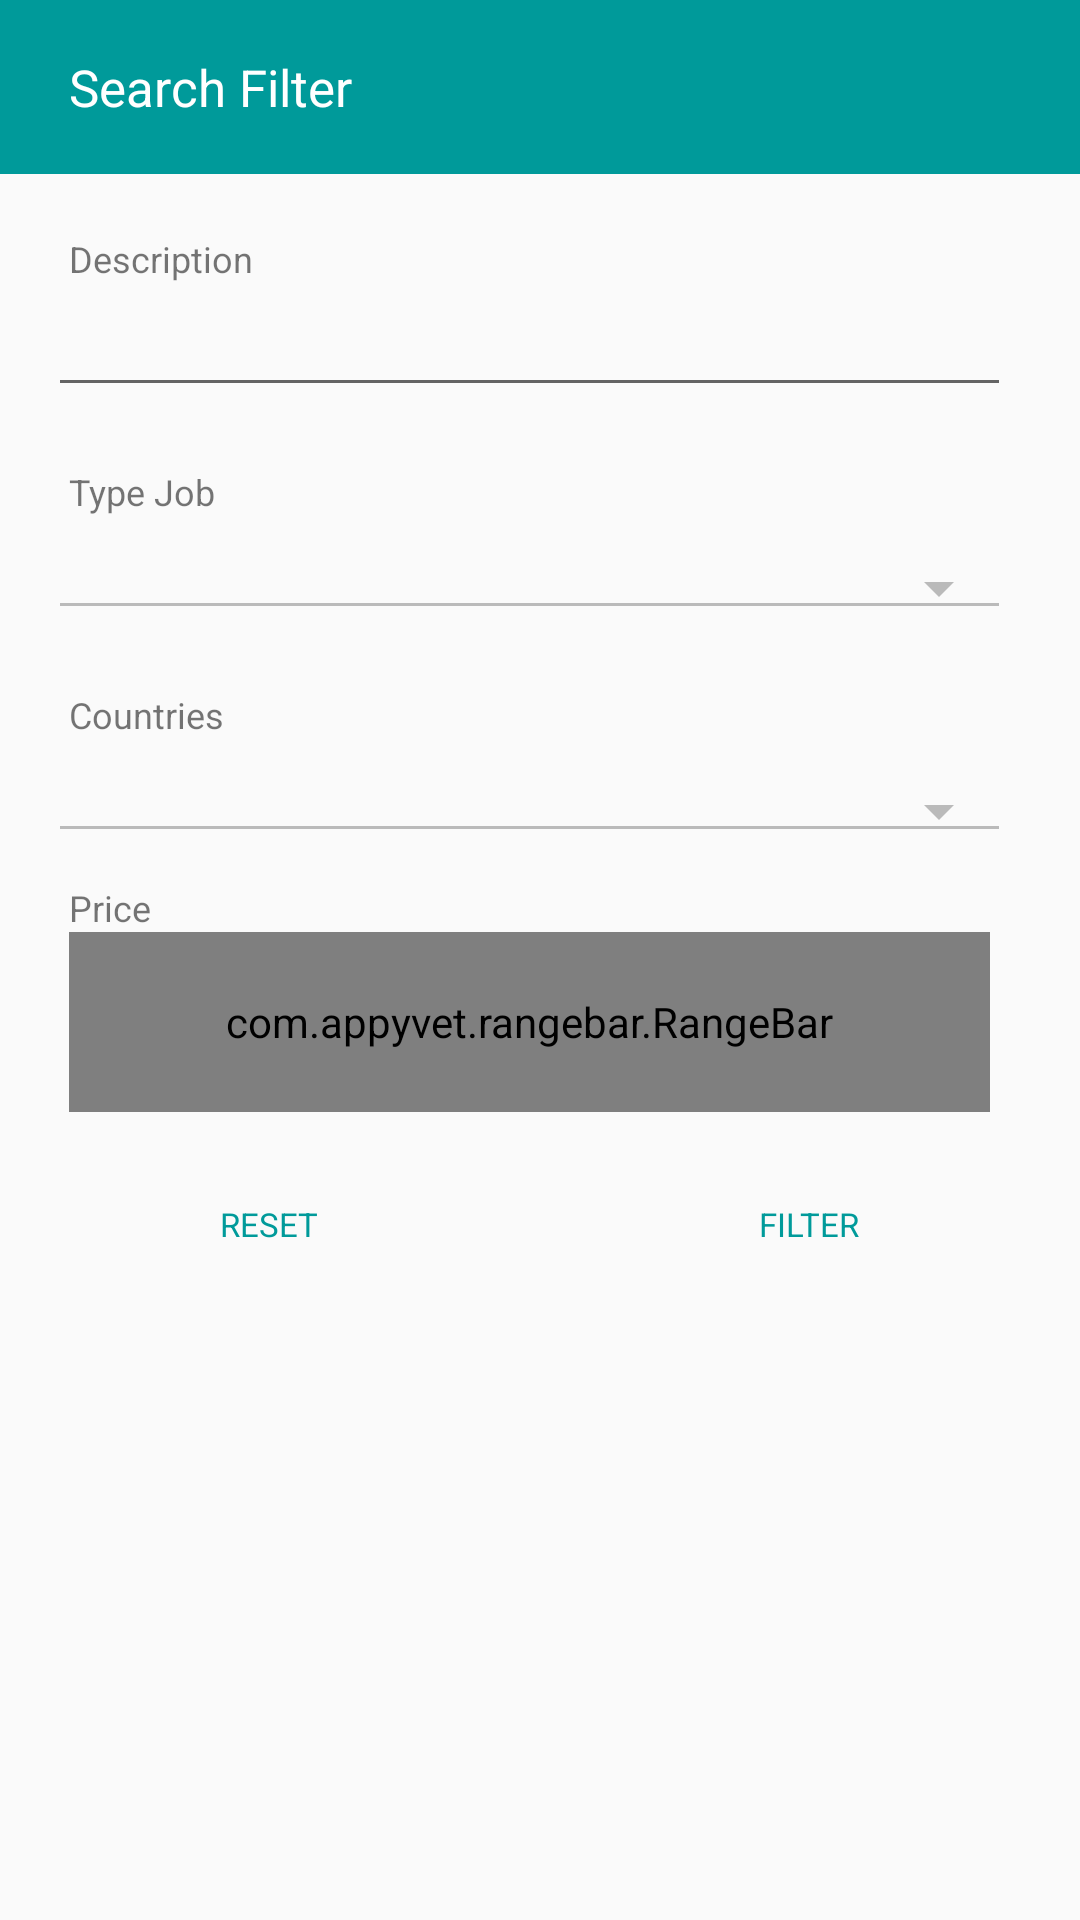

Android layout source for this screen:
<!-- AndroidManifest.xml: application theme AppTheme -->
<!-- res/layout/fragment_filter_main.xml -->
<?xml version="1.0" encoding="utf-8"?>
<RelativeLayout xmlns:android="http://schemas.android.com/apk/res/android"
    android:layout_width="match_parent"
    android:layout_height="match_parent"
    android:orientation="vertical"
    android:minWidth="350dp"
    xmlns:app="http://schemas.android.com/apk/res-auto"
    android:weightSum="1">

    <RelativeLayout xmlns:android="http://schemas.android.com/apk/res/android"
        android:layout_width="match_parent"
        android:layout_height="58dp"
        android:paddingLeft="23dp"
        android:paddingRight="23dp"
        android:gravity="center_vertical"
        android:background="@color/colorAccent"
        android:id="@+id/linearLayout"
        android:weightSum="1">

        <TextView
            android:layout_width="wrap_content"
            android:layout_height="wrap_content"
            android:text="Search Filter"
            android:textColor="@color/colorWhiteText"
            android:textSize="17dp"/>

        <ImageView
            android:id="@+id/img_close_filter"
            android:layout_width="20dp"
            android:layout_height="20dp"
            android:src="@drawable/ic_clear_white_48dp"
            android:layout_alignParentTop="true"
            android:layout_alignParentEnd="true" />

    </RelativeLayout>

    <LinearLayout xmlns:android="http://schemas.android.com/apk/res/android"
        android:layout_width="match_parent"
        android:layout_height="wrap_content"
        android:paddingLeft="16dp"
        android:paddingRight="23dp"
        android:paddingTop="20dp"
        android:orientation="vertical"
        android:layout_below="@+id/linearLayout"
        android:id="@+id/linearLayout2">

        <LinearLayout xmlns:android="http://schemas.android.com/apk/res/android"
            android:layout_width="match_parent"
            android:layout_height="wrap_content"
            android:orientation="vertical">

            <TextView
                android:layout_width="match_parent"
                android:layout_height="wrap_content"
                android:text="Description"
                android:textSize="12dp"
                android:paddingLeft="7dp"/>

            <EditText
                android:layout_width="fill_parent"
                android:layout_height="wrap_content"
                android:id="@+id/et_filter_description"/>

        </LinearLayout>

        <LinearLayout xmlns:android="http://schemas.android.com/apk/res/android"
            android:layout_width="match_parent"
            android:layout_height="wrap_content"
            android:orientation="vertical"
            android:paddingTop="20dp">

            <TextView
                android:layout_width="match_parent"
                android:layout_height="wrap_content"
                android:text="Type Job"
                android:textSize="12dp"
                android:paddingLeft="7dp"
                android:layout_marginBottom="10dp"/>
            <Spinner
                android:id="@+id/sp_filter_type_job"
                android:layout_width="fill_parent"
                android:layout_height="wrap_content"
                style="@style/Widget.AppCompat.Spinner.Underlined"
                android:theme="@style/ThemeSpinner" />

        </LinearLayout>

        <LinearLayout xmlns:android="http://schemas.android.com/apk/res/android"
            android:layout_width="match_parent"
            android:layout_height="wrap_content"
            android:orientation="vertical"
            android:paddingTop="20dp">

            <TextView
                android:layout_width="match_parent"
                android:layout_height="wrap_content"
                android:text="Countries"
                android:textSize="12dp"
                android:paddingLeft="7dp"
                android:layout_marginBottom="10dp"/>
            <Spinner
                android:id="@+id/sp_filter_country"
                android:layout_width="fill_parent"
                android:layout_height="wrap_content"
                style="@style/Widget.AppCompat.Spinner.Underlined"
                android:theme="@style/ThemeSpinner" />

        </LinearLayout>

        <LinearLayout xmlns:android="http://schemas.android.com/apk/res/android"
            android:layout_width="match_parent"
            android:layout_height="wrap_content"
            android:orientation="vertical"
            android:paddingTop="10dp"
            android:paddingLeft="7dp"
            android:paddingRight="7dp">

            <TextView
                android:layout_width="match_parent"
                android:layout_height="wrap_content"
                android:text="Price"
                android:textSize="12dp"/>

            <com.appyvet.rangebar.RangeBar
                xmlns:custom="http://schemas.android.com/apk/res-auto"
                android:id="@+id/rb_filter_price"
                android:layout_width="match_parent"
                android:layout_height="60dp"
                custom:tickStart="10"
                custom:tickEnd="100"
                custom:tickInterval="1"
                custom:selectorSize="8dp"
                custom:connectingLineColor="@color/colorAccent"
                custom:selectorColor="@color/colorAccent"
                custom:pinColor="@color/colorAccent"
                custom:tickHeight="0dp"
                custom:pinRadius="10dp"/>

        </LinearLayout>

    </LinearLayout>

    <TableLayout
        android:layout_width="match_parent"
        android:layout_height="wrap_content"
        android:gravity="center"
        android:layout_marginTop="15dp"
        android:id="@+id/tableLayout"
        android:layout_below="@+id/linearLayout2"
        android:layout_alignParentStart="true">

        <TableRow
            android:layout_width="match_parent"
            android:layout_height="match_parent"
            android:gravity="center_vertical">

            <LinearLayout
                android:layout_width="match_parent"
                android:layout_height="match_parent"
                android:layout_weight="1"
                android:gravity="center|center_vertical|center_horizontal"
                android:orientation="horizontal"
                android:id="@+id/ln_filter_reset"
                android:clickable="true"
                android:focusable="true"
                android:paddingTop="15dp"
                android:paddingBottom="15dp"
                android:background="?attr/selectableItemBackground">
                <TextView
                    android:layout_width="wrap_content"
                    android:layout_height="wrap_content"
                    android:text="RESET"
                    android:textColor="@color/colorAccent"
                    android:textSize="11dp" />
            </LinearLayout>

            <LinearLayout
                android:layout_width="match_parent"
                android:layout_height="match_parent"
                android:layout_weight="1"
                android:orientation="horizontal"
                android:gravity="center|center_vertical|center_horizontal"
                android:id="@+id/ll_filter_filter"
                android:clickable="true"
                android:focusable="true"
                android:paddingTop="15dp"
                android:paddingBottom="15dp"
                android:background="?attr/selectableItemBackground">
                <TextView
                    android:layout_width="wrap_content"
                    android:layout_height="wrap_content"
                    android:text="FILTER"
                    android:textColor="@color/colorAccent"
                    android:textSize="11dp"/>
            </LinearLayout>

        </TableRow>

    </TableLayout>

</RelativeLayout>
<!-- resources referenced by this layout -->
<resources>
  <color name="colorAccent">#009a9a</color>
  <color name="colorWhiteText">#FFFFFF</color>
  <style name="ThemeSpinner">
          
          
          
          <item name="colorControlNormal">#bababa</item>
      </style>
  <style name="AppTheme" parent="Theme.AppCompat.Light.DarkActionBar">
          
          <item name="colorPrimary">@color/colorPrimary</item>
          <item name="colorPrimaryDark">@color/colorPrimaryDark</item>
          <item name="colorAccent">@color/colorAccent</item>
          <item name="android:textColorHint">@color/colorHintText</item>
      </style>
  <color name="colorPrimary">#405064</color>
  <color name="colorPrimaryDark">#39485a</color>
  <color name="colorHintText">#798492</color>
</resources>
